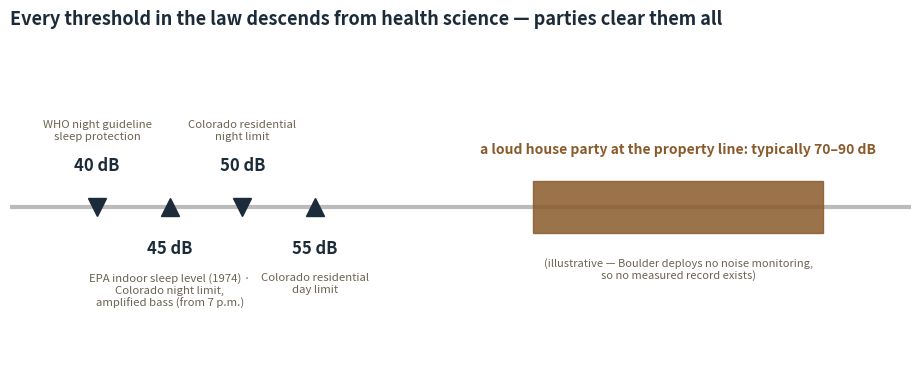

Recreate this plot in Python. (Note: this script raises an exception after producing the figure.)
# Published with the data package for 'Understanding Noise Pollution in Boulder'
# (The Quiet Enjoyment Project, September 2026). Run from the package root:
# inputs are read from ./data, outputs written to ./data and ./figures.
# House-style rebuilds of the two health charts for the intro report.
import matplotlib
matplotlib.use("Agg")
import matplotlib.pyplot as plt

ASSETS = "./figures"
INK = "#1C2B39"; BROWN = "#8a5a2b"; TAN = "#D9BE9C"; MUTE = "#6B6353"; BLUE = "#8FA3B3"

# ---- thresholds ladder ----
fig, ax = plt.subplots(figsize=(9.4, 3.9), dpi=200)
ax.set_xlim(34, 96); ax.set_ylim(-2.6, 2.6); ax.axis("off")
ax.axhline(0, color="#BBBBBB", lw=3, zorder=1)
marks = [
    (40, "WHO night guideline\nsleep protection", 1),
    (45, "EPA indoor sleep level (1974) ·\nColorado night limit,\namplified bass (from 7 p.m.)", -1),
    (50, "Colorado residential\nnight limit", 1),
    (55, "Colorado residential\nday limit", -1),
]
for x, label, side in marks:
    ax.plot(x, 0, "v" if side > 0 else "^", ms=13, color=INK, zorder=3)
    ax.text(x, 0.52*side, f"{x} dB", ha="center",
            va="bottom" if side > 0 else "top", fontsize=12, fontweight="bold", color=INK)
    ax.text(x, 1.05*side, label, ha="center",
            va="bottom" if side > 0 else "top", fontsize=8.2, color=MUTE)
ax.axvspan(70, 90, ymin=0.42, ymax=0.58, color=BROWN, alpha=0.85, zorder=2)
ax.text(80, 0.85, "a loud house party at the property line: typically 70–90 dB",
        ha="center", fontsize=10, color=BROWN, fontweight="bold", style="italic")
ax.text(80, -0.8, "(illustrative — Boulder deploys no noise monitoring,\nso no measured record exists)",
        ha="center", va="top", fontsize=8, color=MUTE, style="italic")
ax.set_title("Every threshold in the law descends from health science — parties clear them all",
             fontsize=13, color=INK, fontweight="bold", loc="left", pad=14)
plt.tight_layout(); plt.savefig(f"{ASSETS}/chart_thresholds.png", facecolor="white"); plt.close()

# ---- school nights ----
import json as _json
_res = _json.load(open("./data/health_exposure_results.json")) if __import__("os").path.exists("./data/health_exposure_results.json") else _json.load(open("/Users/stephanvandermersch/Library/CloudStorage/Dropbox/Claude Code/University Hill Noise/Health Cost of Party Noise/health_exposure_results.json"))
_dow = {int(k): v for k, v in _res["dow_night"].items()}
days = ["Mon", "Tue", "Wed", "Thu", "Fri", "Sat", "Sun"]
vals = [_dow.get(i, 0) for i in range(7)]
cols = [BROWN, BROWN, BROWN, BROWN, BLUE, BLUE, BROWN]
fig, ax = plt.subplots(figsize=(8.6, 3.9), dpi=200)
bars = ax.bar(days, vals, color=cols)
for b, v in zip(bars, vals):
    ax.text(b.get_x()+b.get_width()/2, v+8, str(v), ha="center", fontsize=10, color=INK)
ax.set_ylabel("Nighttime calls (10 p.m.–3 a.m.)", fontsize=9.5)
ax.spines[["top", "right"]].set_visible(False)
ax.set_title("Thursday is a school night — and runs at weekend volume",
             fontsize=13, color=INK, fontweight="bold", loc="left", pad=12)
from matplotlib.patches import Patch
ax.legend(handles=[Patch(color=BROWN, label="School nights (Sun–Thu)"),
                   Patch(color=BLUE, label="Weekend")], frameon=False, fontsize=9)
plt.tight_layout(); plt.savefig(f"{ASSETS}/chart_schoolnights.png", facecolor="white"); plt.close()
print("health charts rebuilt")
